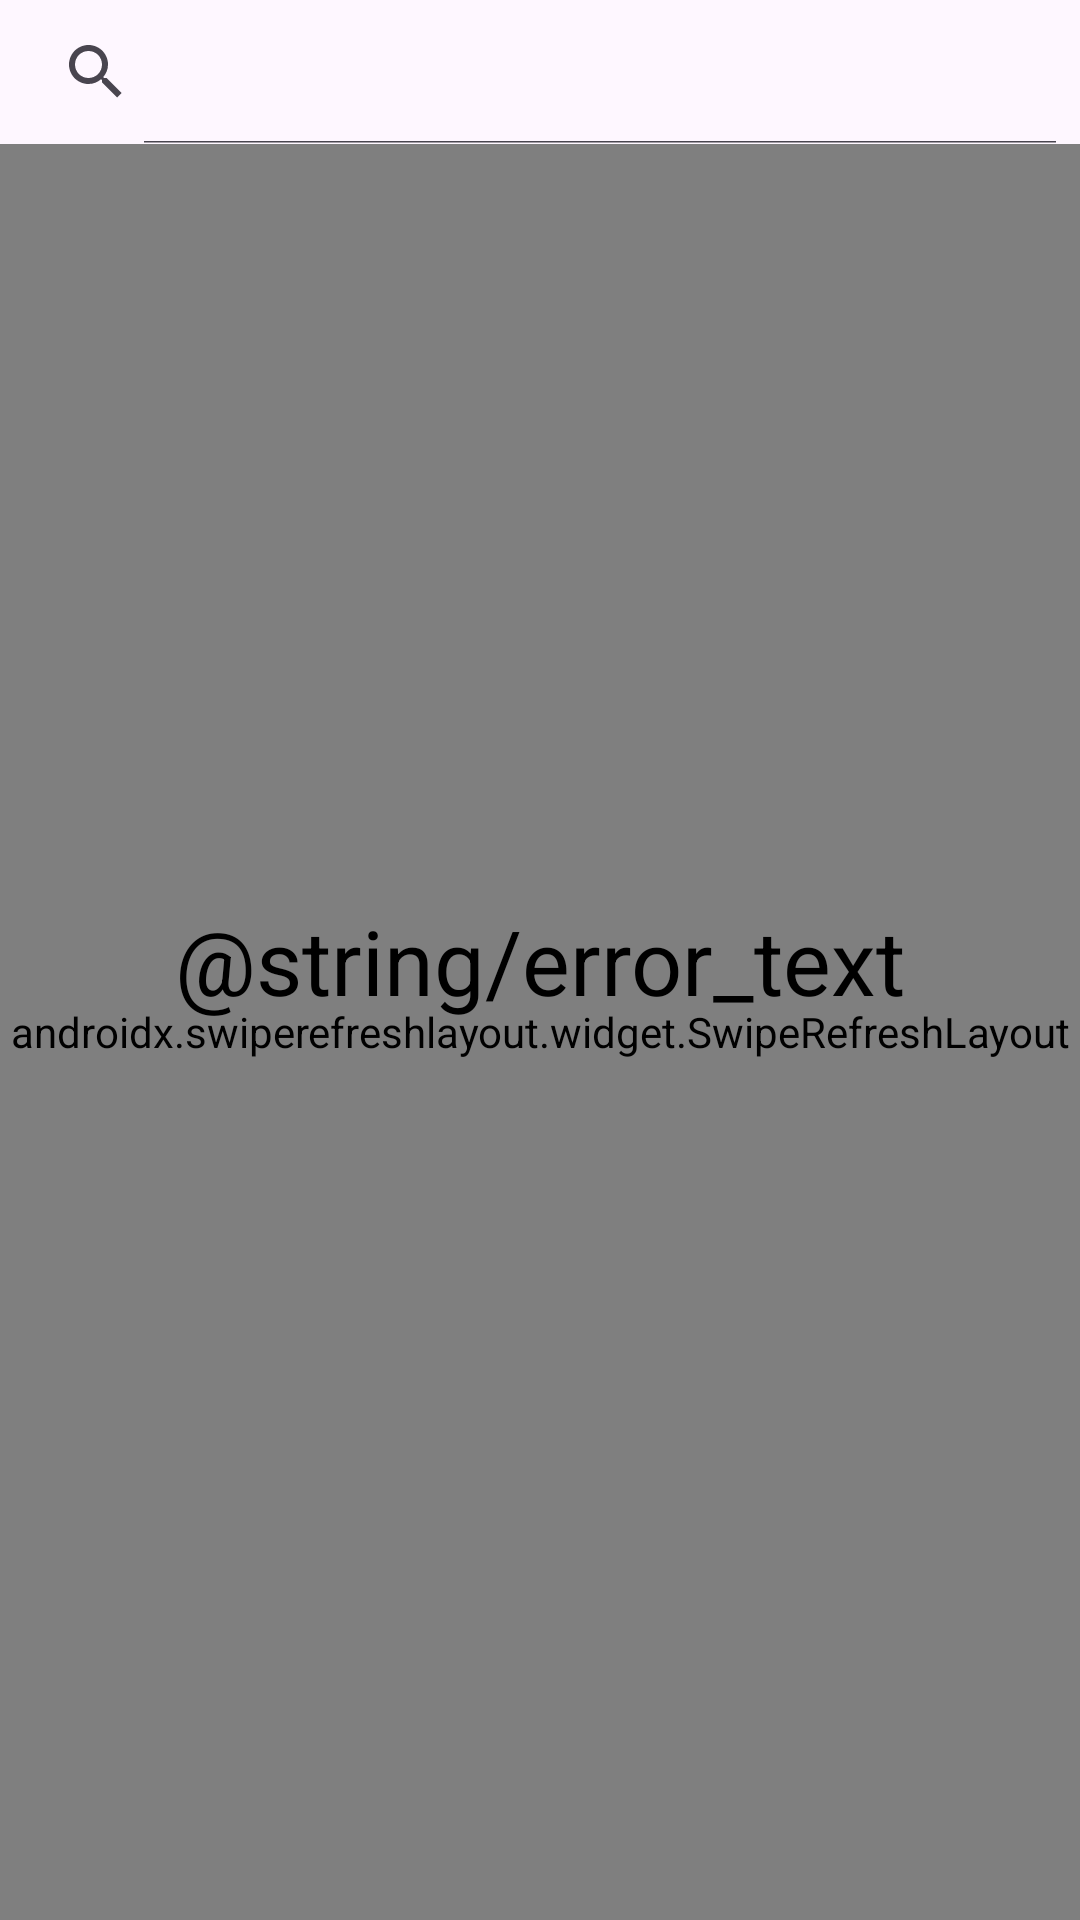

This screen was rendered from an Android layout file. Write that file and the resources it references.
<!-- AndroidManifest.xml: application theme Theme.PagingMarvelAPI -->
<!-- res/layout/activity_superheroes_list.xml -->
<?xml version="1.0" encoding="utf-8"?>
<androidx.constraintlayout.widget.ConstraintLayout xmlns:android="http://schemas.android.com/apk/res/android"
    xmlns:app="http://schemas.android.com/apk/res-auto"
    xmlns:tools="http://schemas.android.com/tools"
    android:layout_width="match_parent"
    android:layout_height="match_parent"
    tools:context=".presentation.superheroes.list.SuperheroesListActivity">

    <androidx.swiperefreshlayout.widget.SwipeRefreshLayout
        android:id="@+id/swipeee"
        android:layout_width="0dp"
        android:layout_height="0dp"
        app:layout_constraintBottom_toBottomOf="parent"
        app:layout_constraintEnd_toEndOf="parent"
        app:layout_constraintStart_toStartOf="parent"
        app:layout_constraintTop_toBottomOf="@id/svSuperhero">

        <androidx.recyclerview.widget.RecyclerView
            android:id="@+id/rvSuperhero"
            android:layout_width="match_parent"
            android:layout_height="match_parent"
            android:padding="8dp"
            android:clipToPadding="false"
            app:layoutManager="androidx.recyclerview.widget.LinearLayoutManager"
            tools:listitem="@layout/item_superhero" />

    </androidx.swiperefreshlayout.widget.SwipeRefreshLayout>

    <ProgressBar
        android:id="@+id/pbSuperhero"
        android:layout_width="wrap_content"
        android:layout_height="wrap_content"
        android:visibility="gone"
        app:layout_constraintBottom_toBottomOf="parent"
        app:layout_constraintEnd_toEndOf="parent"
        app:layout_constraintStart_toStartOf="parent"
        app:layout_constraintTop_toTopOf="parent" />

    <androidx.appcompat.widget.SearchView
        android:id="@+id/svSuperhero"
        android:layout_width="0dp"
        android:layout_height="wrap_content"
        app:iconifiedByDefault="false"
        app:layout_constraintEnd_toEndOf="parent"
        app:layout_constraintStart_toStartOf="parent"
        app:layout_constraintTop_toTopOf="parent" />

    <TextView
        android:id="@+id/textViewError"
        android:layout_width="wrap_content"
        android:layout_height="wrap_content"
        android:text="@string/error_text"
        android:textColor="@color/black"
        android:textSize="30sp"
        app:layout_constraintBottom_toBottomOf="parent"
        app:layout_constraintEnd_toEndOf="parent"
        app:layout_constraintStart_toStartOf="parent"
        app:layout_constraintTop_toTopOf="parent" />

</androidx.constraintlayout.widget.ConstraintLayout>
<!-- res/layout/item_superhero.xml (included above) -->
<?xml version="1.0" encoding="utf-8"?>
<androidx.cardview.widget.CardView xmlns:android="http://schemas.android.com/apk/res/android"
    xmlns:app="http://schemas.android.com/apk/res-auto"
    xmlns:tools="http://schemas.android.com/tools"
    android:layout_width="match_parent"
    android:layout_height="400dp"
    app:cardCornerRadius="22dp"
    app:cardElevation="8dp"
    android:layout_marginHorizontal="16dp"
    android:layout_marginVertical="8dp"
    tools:cardBackgroundColor="@color/design_default_color_error">


    <FrameLayout
        android:layout_width="match_parent"
        android:layout_height="match_parent">

        <ImageView
            android:id="@+id/ivSuperhero"
            android:layout_width="match_parent"
            android:layout_height="match_parent"
            android:scaleType="centerCrop"
            android:contentDescription="@string/nothing"/>


        <FrameLayout
            android:layout_width="match_parent"
            android:layout_height="30dp"
            android:layout_gravity="bottom"
            android:background="@color/superhero_item_name">

            <TextView
                android:id="@+id/tvSuperheroName"
                android:layout_width="wrap_content"
                android:layout_height="wrap_content"
                android:layout_gravity="center"
                android:textStyle="bold"
                android:textSize="20sp"
                android:textColor="@color/white"
                tools:text="CHUPA PENE" />

        </FrameLayout>


    </FrameLayout>

</androidx.cardview.widget.CardView>
<!-- resources referenced by this layout -->
<resources>
  <string name="nothing">nothing</string>
  <style name="Theme.PagingMarvelAPI" parent="Base.Theme.PagingMarvelAPI" />
  <style name="Base.Theme.PagingMarvelAPI" parent="Theme.Material3.DayNight.NoActionBar">
          
          
      </style>
  <!-- not gathered from this repository: default colours our renderer supplied (Android Studio template values) -->
  <color name="black">#FF000000</color>
  <color name="white">#FFFFFFFF</color>
</resources>
